Run: headless pygame with SDL's dummy video driver; simulated clock (each Clock.tick advances the game by its frame time, no real sleeping); random seed 0; keys injected as events and as key.get_pressed() state; mouse plan: one left click at the window centre at the start of phase 2, then a move to the lower-right quarter at the start of phase 3; restart key R tapped at the start of phases 3 and 4.
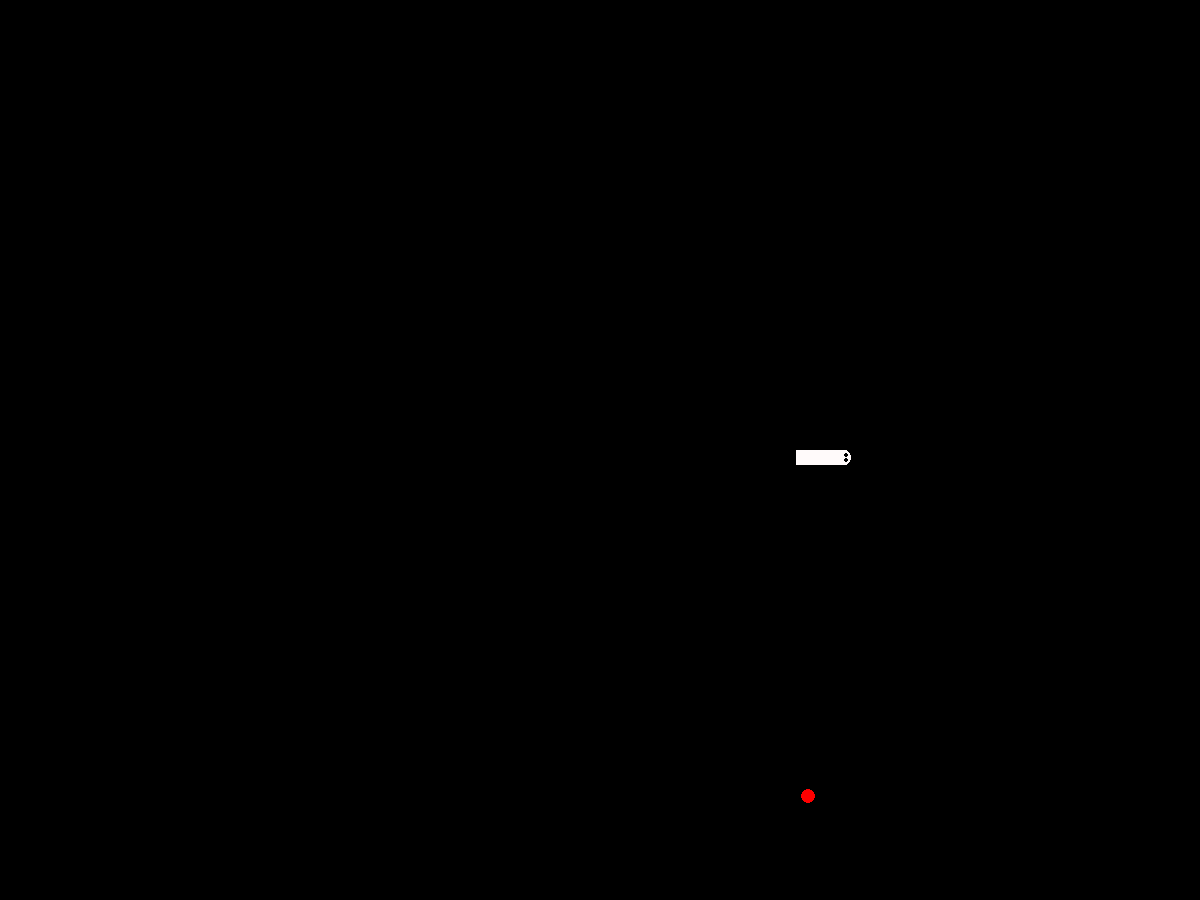
Frame 1 of 4 · flips 1–60 · no input
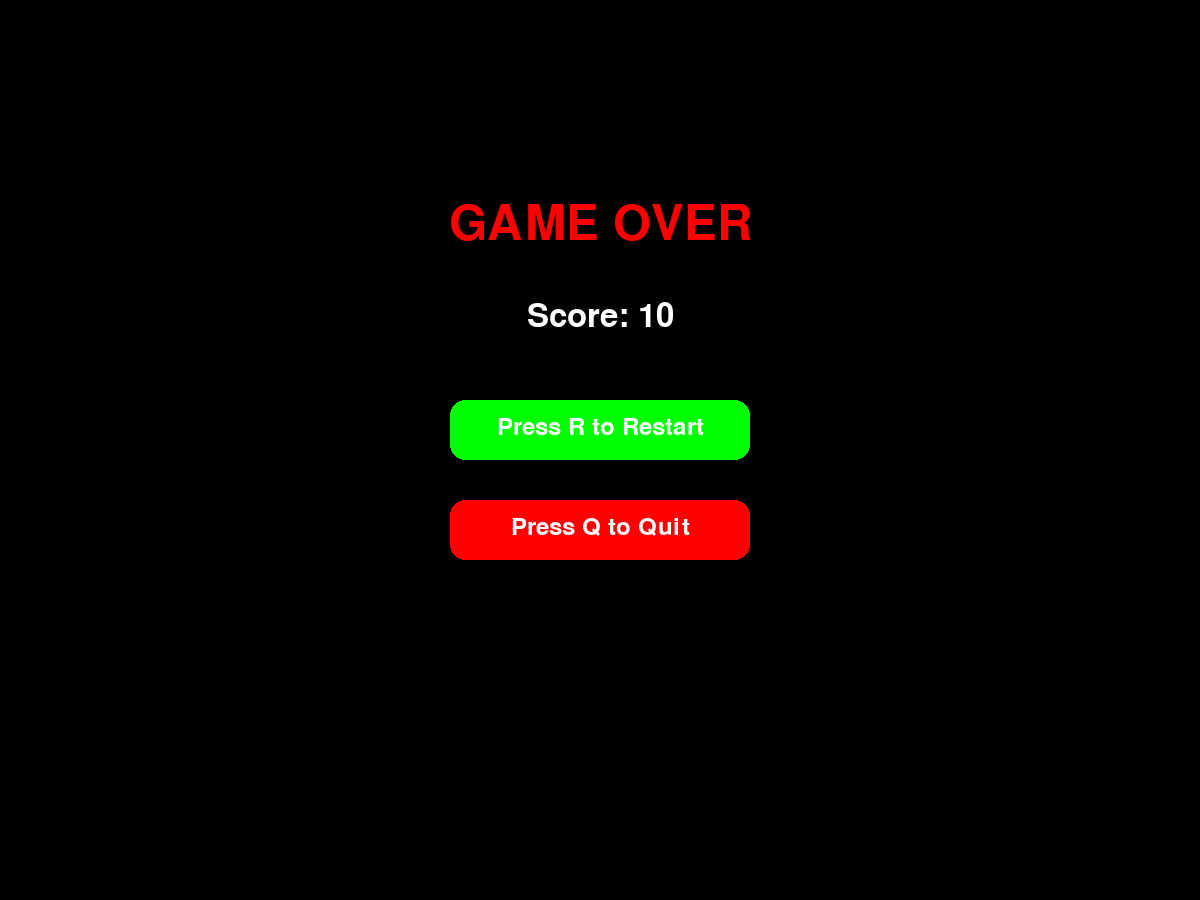
Frame 2 of 4 · flips 61–180 · clicked the window centre · tapped SPACE, RETURN · held RIGHT (→), D
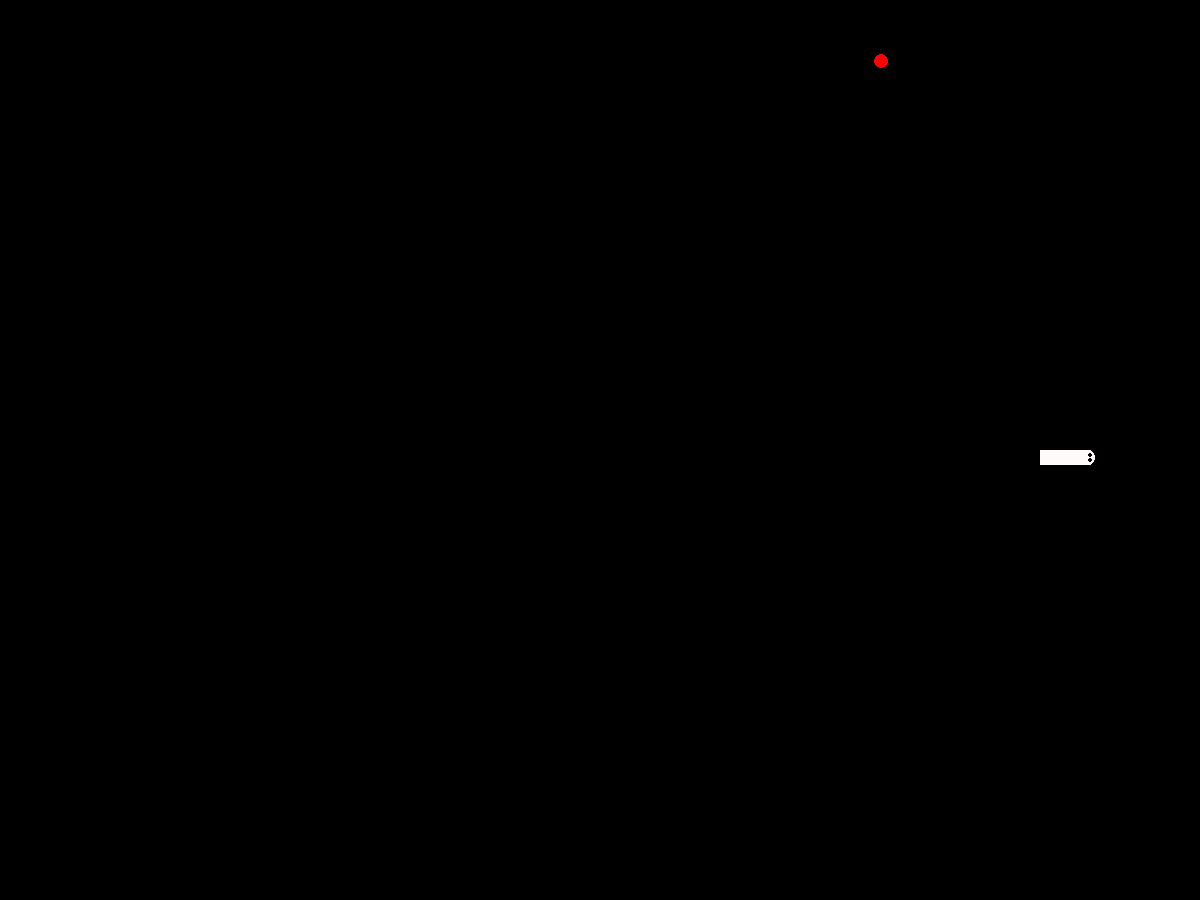
Frame 3 of 4 · flips 181–300 · moved the mouse to the lower-right quarter · tapped R · held DOWN (↓), S
Frame 4 of 4 · flips 301–420 · tapped R · held LEFT (←), A, UP (↑), W · screen same as frame 2, image omitted

The pygame program that drew these frames:

import pygame as pg
import random as rd
# import time

# 常量
WIDTH = 1200
HEIGHT = 900


# 变量
position = [WIDTH//2, HEIGHT//2]
game_state = 'playing'
speed = 4
running = True
# 方向
up = [0, -speed]
down = [0, speed]
left = [-speed, 0]
right = [speed, 0]
direction = right
# 蛇相关变量
body_list = []
length_of_snake = 10
# 食物相关变量
number_of_food = 0
food_pos = [0, 0]


pg.init()
screen = pg.display.set_mode((WIDTH, HEIGHT))
screen.fill('black')


pg.display.update()


class snake():
    def __init__(self):
        pass

    # 四个方向的头部生成
    def draw_snake_head(self):
        global head
        x, y = position[0], position[1]
        if direction == left:
            head = pg.draw.rect(screen, color=('snow'), rect=(x, y, 15, 15),
                                width=10, border_top_left_radius=15, border_bottom_left_radius=15)
            pg.draw.circle(screen, color='black', center=(x+5, y+5), radius=2)
            pg.draw.circle(screen, color='black', center=(x+5, y+10), radius=2)
        if direction == right:
            head = pg.draw.rect(screen, color=('snow'), rect=(x, y, 15, 15),
                                width=10, border_top_right_radius=15, border_bottom_right_radius=15)
            pg.draw.circle(screen, color='black', center=(x+10, y+5), radius=2)
            pg.draw.circle(screen, color='black',
                           center=(x+10, y+10), radius=2)
        if direction == up:
            head = pg.draw.rect(screen, color=('snow'), rect=(x, y, 15, 15),
                                width=10, border_top_left_radius=15, border_top_right_radius=15)
            pg.draw.circle(screen, color='black', center=(x+5, y+5), radius=2)
            pg.draw.circle(screen, color='black', center=(x+10, y+5), radius=2)
        if direction == down:
            head = pg.draw.rect(screen, color=('snow'), rect=(x, y, 15, 15),
                                width=10, border_bottom_right_radius=15, border_bottom_left_radius=15)
            pg.draw.circle(screen, color='black', center=(x+5, y+10), radius=2)
            pg.draw.circle(screen, color='black',
                           center=(x+10, y+10), radius=2)

    # 移动控制

    def head_event(self, event):
        global direction, position
        if event.type == pg.KEYDOWN:
            if (event.key == pg.K_LEFT or event.key == pg.K_a) and direction != right:
                direction = left
            elif (event.key == pg.K_RIGHT or event.key == pg.K_d) and direction != left:
                direction = right
            elif (event.key == pg.K_UP or event.key == pg.K_w) and direction != down:
                direction = up
            elif (event.key == pg.K_DOWN or event.key == pg.K_s) and direction != up:
                direction = down

    def move(self):
        global position, body_list
        body_list.append([position[0], position[1]])
        if len(body_list) > length_of_snake:
            body_list.pop(0)
        position[0] += direction[0]
        position[1] += direction[1]

    # 身体
    def draw_snake_body(self):
        for body_positon in body_list:
            x = body_positon[0]
            y = body_positon[1]
            body = pg.draw.rect(screen, color=('snow'), rect=(
                x, y, 15, 15), width=10)

    # 吃食物并生长

    def eat_food(self):
        global length_of_snake, number_of_food, speed
        if number_of_food != 0:
            food_rect = pg.Rect(food_pos[0]-7, food_pos[1]-7, 14, 14)
            if head.colliderect(food_rect):
                length_of_snake += 5
                number_of_food -= 1
                speed += 4
                pg.time.wait(100)


class food():
    def draw_food(self):
        global number_of_food
        if number_of_food == 0:
            food_pos[0] = rd.randint(20, WIDTH-20)
            food_pos[1] = rd.randint(20, HEIGHT-20)
            number_of_food += 1
        if number_of_food == 1:
            pg.draw.circle(screen, color='red', center=(
                food_pos[0], food_pos[1]), radius=7)


def is_game_over():
    global game_state
    x, y = position[0], position[1]
    if x > WIDTH or y > HEIGHT or x < 0 or y < 0:
        game_state = 'game_over'
    for body_positon in body_list:
        if body_positon == position:
            game_state = 'game_over'


def reset_game():
    """重置游戏所有变量"""
    global position, direction, body_list, length_of_snake
    global number_of_food, food_pos, game_state, speed
    speed = 4
    position = [WIDTH//2, HEIGHT//2]
    direction = right
    body_list = []
    length_of_snake = 10
    number_of_food = 0
    food_pos = [0, 0]
    game_state = "playing"


def draw_game_over_screen():
    """绘制游戏结束界面"""
    screen.fill('black')

    # 游戏结束标题
    font_large = pg.font.Font(None, 72)
    text_game_over = font_large.render('GAME OVER', True, 'red')
    screen.blit(text_game_over, (WIDTH//2 -
                text_game_over.get_width()//2, 200))

    # 分数显示
    font_medium = pg.font.Font(None, 48)
    text_score = font_medium.render(f'Score: {length_of_snake}', True, 'white')
    screen.blit(text_score, (WIDTH//2 - text_score.get_width()//2, 300))

    # 重新开始按钮
    restart_button = pg.Rect(WIDTH//2 - 150, 400, 300, 60)
    pg.draw.rect(screen, 'green', restart_button, border_radius=15)
    font_button = pg.font.Font(None, 36)
    text_restart = font_button.render('Press R to Restart', True, 'white')
    screen.blit(text_restart, (WIDTH//2 - text_restart.get_width()//2, 415))

    # 退出按钮
    quit_button = pg.Rect(WIDTH//2 - 150, 500, 300, 60)
    pg.draw.rect(screen, 'red', quit_button, border_radius=15)
    text_quit = font_button.render('Press Q to Quit', True, 'white')
    screen.blit(text_quit, (WIDTH//2 - text_quit.get_width()//2, 515))

    pg.display.update()


def handle_game_over_input(event):
    """处理游戏结束界面的输入"""
    global running, game_state

    if event.type == pg.KEYDOWN:
        if event.key == pg.K_r:
            reset_game()
        elif event.key == pg.K_q:
            running = False
    elif event.type == pg.MOUSEBUTTONDOWN:
        # 添加鼠标点击按钮的功能
        mouse_pos = pg.mouse.get_pos()
        restart_button = pg.Rect(WIDTH//2 - 150, 400, 300, 60)
        quit_button = pg.Rect(WIDTH//2 - 150, 500, 300, 60)

        if restart_button.collidepoint(mouse_pos):
            reset_game()
        elif quit_button.collidepoint(mouse_pos):
            running = False


s = snake()
f = food()

clock = pg.time.Clock()

while running:
    for event in pg.event.get():
        if event.type == pg.QUIT:
            running = False

        if game_state == "playing":
            s.head_event(event)
        elif game_state == "game_over":
            handle_game_over_input(event)

    if game_state == "playing":
        s.move()
        screen.fill('black')
        f.draw_food()
        s.draw_snake_body()
        s.draw_snake_head()
        s.eat_food()
        is_game_over()
        pg.display.update()
        clock.tick(46+speed)

    elif game_state == "game_over":
        draw_game_over_screen()
        clock.tick(10)

pg.quit()
